Run: headless pygame with SDL's dummy video driver; simulated clock (each Clock.tick advances the game by its frame time, no real sleeping); random seed 0; keys injected as events and as key.get_pressed() state; no mouse input.
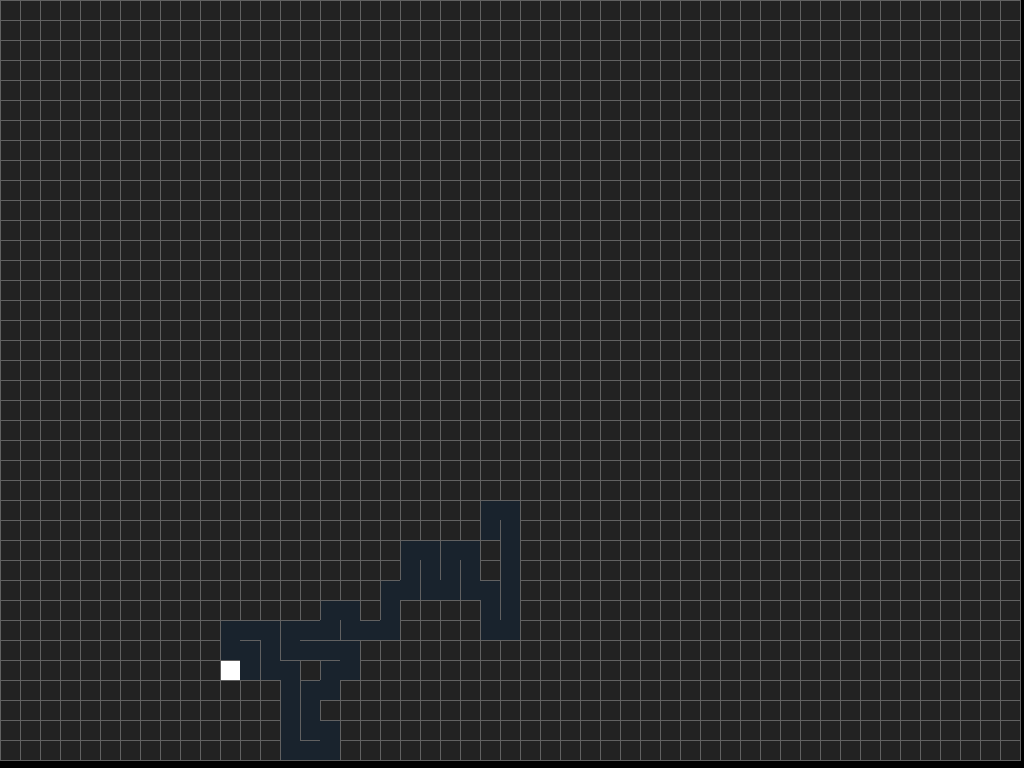
Frame 1 of 4 · flips 1–60 · no input
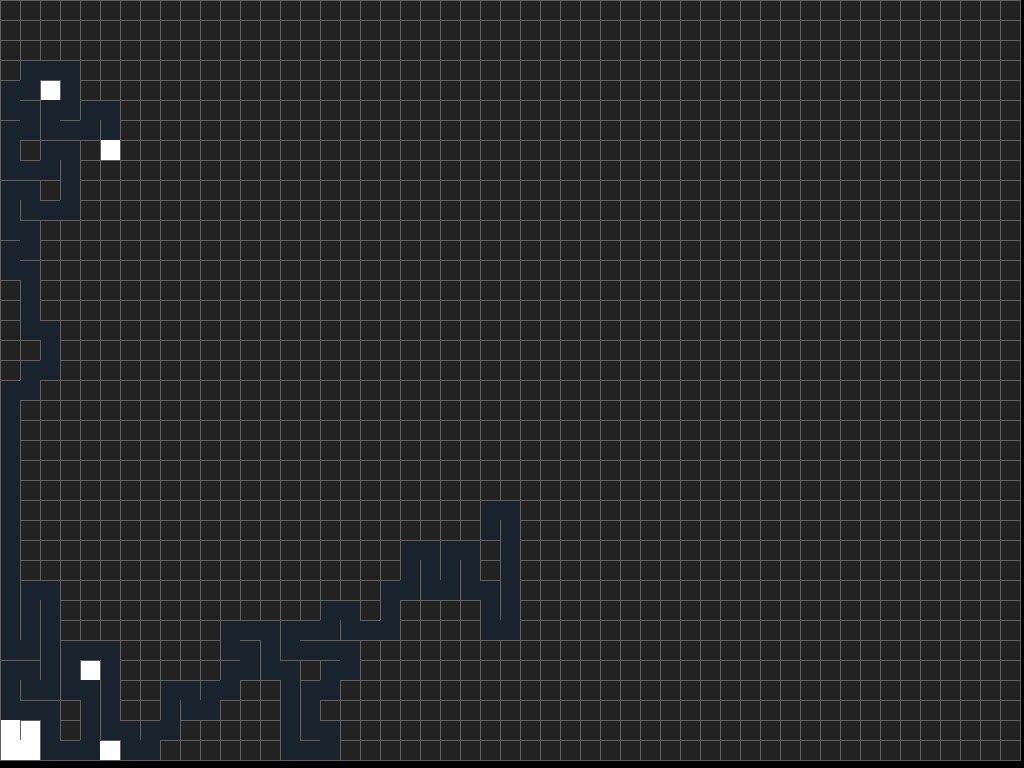
Frame 2 of 4 · flips 61–180 · tapped SPACE, RETURN · held RIGHT (→), D
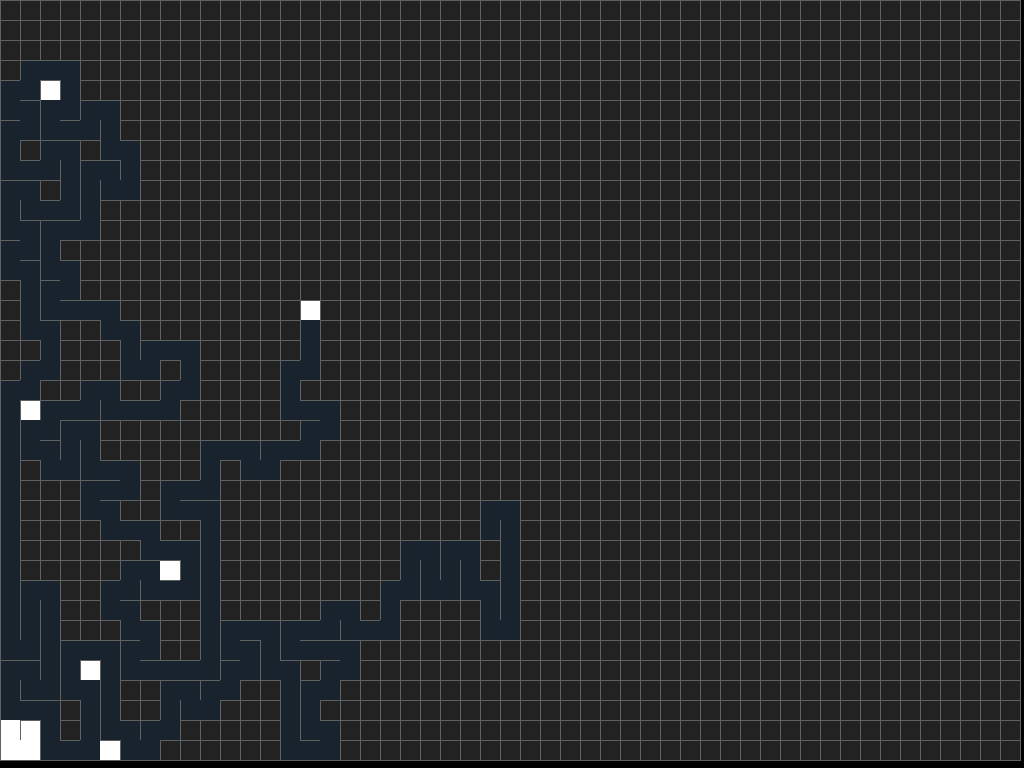
Frame 3 of 4 · flips 181–300 · held DOWN (↓), S
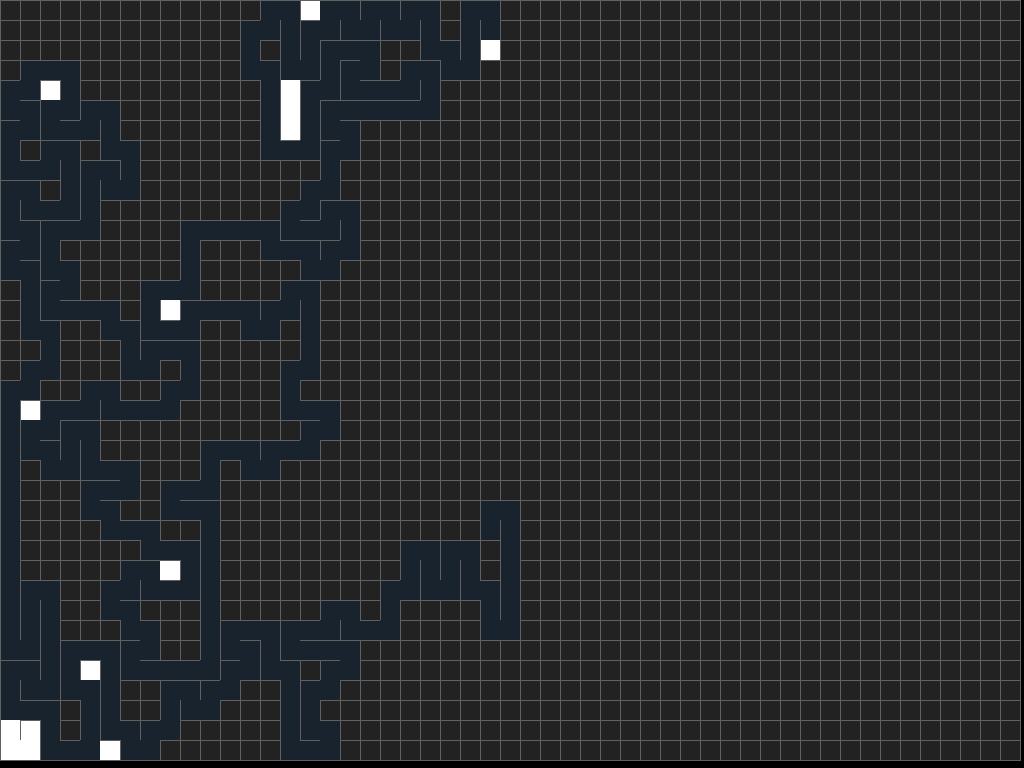
Frame 4 of 4 · flips 301–420 · held LEFT (←), A, UP (↑), W

The pygame program that drew these frames:

# -*- coding: utf-8 -*-
"""
Spyder Editor

This is a temporary script file.
"""

import sys
 
import pygame
from pygame.locals import *
from random import randrange

class Cell:
    def __init__(self, x, y, size, walls):
        self.x = x
        self.y = y
        self.size = size
        self.walls = walls
        
        self.visited = False
        self.active = False
        
        self.normal_bg = (34, 34, 34, 255)
        self.visited_bg = (25, 35, 45, 255)
        self.active_bg = (255, 255, 255, 255)
        self.current_bg = self.normal_bg
        
    def draw(self):
        self.current_bg = self.visited_bg if self.visited else self.normal_bg
        self.current_bg = self.active_bg if self.active else self.current_bg
        
        pygame.draw.rect(screen, self.current_bg, pygame.Rect(self.x, self.y, self.size, self.size))
        self.draw_walls()
        
    def draw_walls(self):
        # 0 - top
        if self.walls[0]:
            self.draw_line((self.x, self.y), (self.x + self.size, self.y))
        
        # 1 - right
        if self.walls[1]:
            self.draw_line((self.x + self.size, self.y), (self.x + self.size, self.y + self.size))
        
        # 2 - bottom
        if self.walls[2]:
            self.draw_line((self.x, self.y + self.size), (self.x + self.size, self.y + self.size))
        
        # 3 - left
        if self.walls[3]:
            self.draw_line((self.x, self.y), (self.x, self.y + self.size))

    def draw_line(self, start_pos, end_pos):
        pygame.draw.line(screen, (97, 97, 97, 255), start_pos, end_pos)
        
    def remove_wall(self, idx):
        self.walls[idx] = False
        
    def reset(self):
        self.walls = [True, True, True, True]
        self.visited = False
        self.active = False
 

pygame.init()
 
fps = 60
fpsClock = pygame.time.Clock()

# WINDOWED 
#width, height = 1200, 640
#screen = pygame.display.set_mode((width, height))

# FULLSCREEN
screen = pygame.display.set_mode((0, 0), FULLSCREEN)
width, height = pygame.display.get_surface().get_size()

grid = []
size = 20

cols = width // size
rows = height // size

grid = [[(0,0) for _ in range(rows)] for _ in range(cols)]

for i in range(cols):
    for j in range(rows):
        grid[i][j] = Cell(i*size, j*size, size, [True, True, True, True])
        
s_visited = []
current_cell = grid[randrange(cols)][randrange(rows)]
current_cell.visited = True

s_visited.append(current_cell)
        
# Game loop.
while True:
    screen.fill((0, 0, 0))
    
    for event in pygame.event.get():
        if event.type == QUIT:
            pygame.quit()
            sys.exit()
    
    key=pygame.key.get_pressed()
    if key[K_SPACE]:
        for i in range(cols):
            for j in range(rows):
                grid[i][j].reset()
        
        s_visited = []
        current_cell = grid[randrange(cols)][randrange(rows)]
        current_cell.visited = False

        s_visited.append(current_cell)
              
    # Update.
    #while len(s_visited) > 0:
    if len(s_visited) > 0:
        current_cell = s_visited.pop()
        current_cell.active = True
        
        i = current_cell.x // size
        j = current_cell.y // size
        
        # Wrap around the border
        #top    = grid[i][j - 1] if j != 0        else grid[i][rows - 1]
        #right  = grid[i + 1][j] if i != cols - 1 else grid[0][j]
        #bottom = grid[i][j + 1] if j != rows - 1 else grid[i][0]
        #left   = grid[i - 1][j] if i != 0        else grid[cols - 1][j] 
        
        # Avoid outer walls
        top, right, bottom, left = None, None, None, None
        if j != 0:        top    = grid[i][j - 1]
        if i != cols - 1: right  = grid[i + 1][j]
        if j != rows - 1: bottom = grid[i][j + 1]
        if i != 0:        left   = grid[i - 1][j]
        
        s_unvisited_neigh = []
        if top != None and not top.visited: s_unvisited_neigh.append(top)
        if right != None and not right.visited: s_unvisited_neigh.append(right)
        if bottom != None and not bottom.visited: s_unvisited_neigh.append(bottom)
        if left != None and not left.visited: s_unvisited_neigh.append(left)
        
        if len(s_unvisited_neigh) > 0:
            s_visited.append(current_cell)
            new_cell = s_unvisited_neigh[randrange(0, len(s_unvisited_neigh))]
            
            if new_cell == top:
                current_cell.remove_wall(0)
                new_cell.remove_wall(2)
            elif new_cell == right:
                current_cell.remove_wall(1)
                new_cell.remove_wall(3)
            elif new_cell == bottom:
                current_cell.remove_wall(2)
                new_cell.remove_wall(0)
            elif new_cell == left:
                current_cell.remove_wall(3)
                new_cell.remove_wall(1)
                
            current_cell.active = False
            current_cell = new_cell
            current_cell.active = True
            current_cell.visited = True
            s_visited.append(current_cell)

    # Draw.
    for i in range(cols):
        for j in range(rows):
            grid[i][j].draw()
            
    pygame.display.flip()
    fpsClock.tick(fps)
